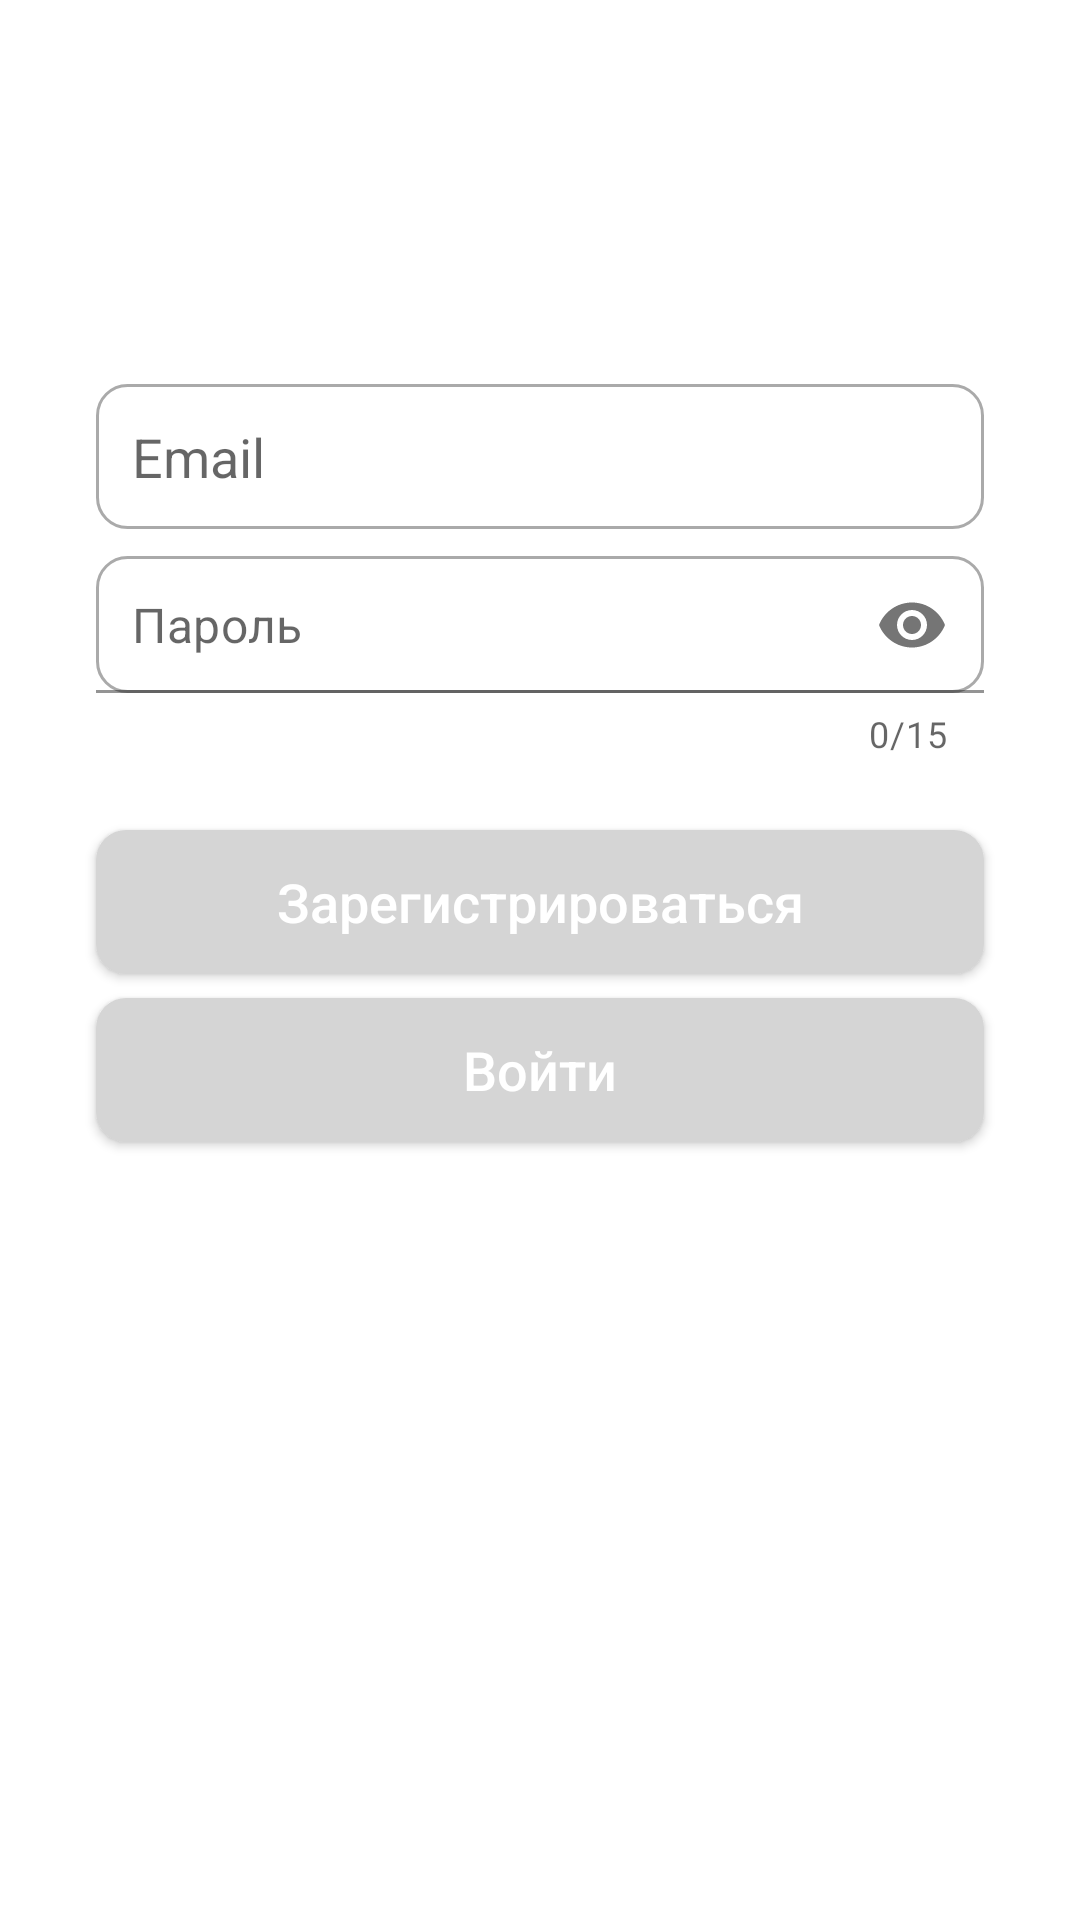

Reconstruct the res/layout file that produces this screen, plus the resources it refers to.
<!-- AndroidManifest.xml: application theme AppTheme -->
<!-- res/layout/activity_login.xml -->
<?xml version="1.0" encoding="utf-8"?>
<androidx.constraintlayout.widget.ConstraintLayout xmlns:android="http://schemas.android.com/apk/res/android"
    xmlns:app="http://schemas.android.com/apk/res-auto"
    xmlns:tools="http://schemas.android.com/tools"
    android:layout_width="match_parent"
    android:layout_height="match_parent"
    tools:context=".auth.LoginActivity"
    android:background="@color/colorWrite">

    <ProgressBar
        android:id="@+id/pbLog"
        android:visibility="gone"
        android:layout_width="60dp"
        android:layout_height="60dp"
        android:indeterminate="true"
        app:layout_constraintBottom_toTopOf="@+id/etEmail"
        app:layout_constraintEnd_toEndOf="parent"
        app:layout_constraintStart_toStartOf="parent"
        app:layout_constraintTop_toTopOf="parent"
        app:layout_constraintVertical_bias="0.8" />

    <EditText
        android:id="@+id/etEmail"
        android:layout_width="0dp"
        android:layout_height="wrap_content"
        android:layout_marginStart="32dp"
        android:layout_marginTop="128dp"
        android:layout_marginEnd="32dp"
        android:ems="10"
        android:hint="@string/email"
        android:inputType="textEmailAddress"
        app:layout_constraintEnd_toEndOf="parent"
        app:layout_constraintStart_toStartOf="parent"
        app:layout_constraintTop_toTopOf="parent"
        tools:ignore="TextFields"
        android:padding="12dp"
        android:drawableStart="@drawable/custom_email_icon"
        android:drawablePadding="12dp"
        android:background="@drawable/custom_input"/>

    <com.google.android.material.textfield.TextInputLayout
        android:id="@+id/etPassword"
        android:layout_width="0dp"
        android:layout_height="wrap_content"
        android:layout_marginTop="8dp"
        app:counterEnabled="true"
        app:counterMaxLength="15"
        app:passwordToggleEnabled="true"
        app:hintEnabled="false"
        app:layout_constraintEnd_toEndOf="@+id/etEmail"
        app:layout_constraintStart_toStartOf="@+id/etEmail"
        app:layout_constraintTop_toBottomOf="@+id/etEmail">

        <com.google.android.material.textfield.TextInputEditText
            android:layout_width="match_parent"
            android:layout_height="wrap_content"
            android:hint="@string/password"
            android:inputType="textPassword"
            android:maxLength="15"
            android:ems="10"
            android:drawableStart="@drawable/custom_lock_icon"
            android:drawablePadding="12dp"
            android:background="@drawable/custom_input"
            android:padding="12dp"/>

    </com.google.android.material.textfield.TextInputLayout>




















    <Button
        android:id="@+id/btSingUp"
        android:layout_width="0dp"
        android:layout_height="wrap_content"
        android:layout_marginTop="24dp"
        android:text="@string/sing_up"
        android:onClick="onClickSingUp"
        android:background="@drawable/rounded"
        android:textAllCaps="false"
        android:textSize="@dimen/text_size_btn"
        android:textColor="#FFFFFF"
        app:layout_constraintEnd_toEndOf="@+id/etPassword"
        app:layout_constraintStart_toStartOf="@+id/etPassword"
        app:layout_constraintTop_toBottomOf="@+id/etPassword" />

    <Button
        android:id="@+id/btSingIn"
        android:layout_width="0dp"
        android:layout_height="wrap_content"
        android:layout_marginTop="8dp"
        android:text="@string/sing_in"
        android:onClick="onClickSingIn"
        android:background="@drawable/rounded"
        android:textAllCaps="false"
        android:textSize="@dimen/text_size_btn"
        android:textColor="#FFFFFF"
        app:layout_constraintEnd_toEndOf="@+id/btSingUp"
        app:layout_constraintStart_toStartOf="@+id/btSingUp"
        app:layout_constraintTop_toBottomOf="@+id/btSingUp" />

















</androidx.constraintlayout.widget.ConstraintLayout>
<!-- resources referenced by this layout -->
<resources>
  <color name="colorPrimary">#0084D1</color>
  <color name="colorWrite">#FFFFFF</color>
  <dimen name="text_size_btn">18sp</dimen>
  <!-- drawable custom_input (drawable) -->
  <?xml version="1.0" encoding="utf-8"?>
  <selector xmlns:android="http://schemas.android.com/apk/res/android">
  
      <item android:state_enabled="true" android:state_focused="true">
          <shape android:shape="rectangle">
              <solid android:color="@color/colorWrite"/>
              <corners android:radius="10dp"/>
              <stroke android:color="@color/colorPrimary" android:width="1dp"/>
          </shape>
      </item>
  
      <item android:state_enabled="true">
          <shape android:shape="rectangle">
              <solid android:color="@color/colorWrite"/>
              <corners android:radius="10dp"/>
              <stroke android:color="@android:color/darker_gray" android:width="1dp"/>
          </shape>
      </item>
  
  </selector>
  <!-- drawable rounded (drawable) -->
  <?xml version="1.0" encoding="utf-8"?>
  <selector xmlns:android="http://schemas.android.com/apk/res/android">
  
      <item>
          <shape>
              <solid android:color="@color/colorTest"/>
              <corners android:radius="10.0dip" />
          </shape>
      </item>
  
  </selector>
  <string name="email">Email</string>
  <string name="password">Пароль</string>
  <string name="sing_in">Войти</string>
  <string name="sing_up">Зарегистрироваться</string>
  <style name="AppTheme" parent="Theme.MaterialComponents.Light.DarkActionBar">
          
          <item name="colorPrimary">@color/colorPrimary</item>
          <item name="colorPrimaryDark">@color/colorPrimaryDark</item>
          <item name="colorAccent">@color/colorAccent</item>
          <item name="overlapAnchor">false</item>
          <item name="android:dropDownVerticalOffset">-4dp</item>
      </style>
  <color name="colorTest">#D5D5D5</color>
  <color name="colorPrimaryDark">#01649E</color>
  <color name="colorAccent">#49CFEF</color>
</resources>
